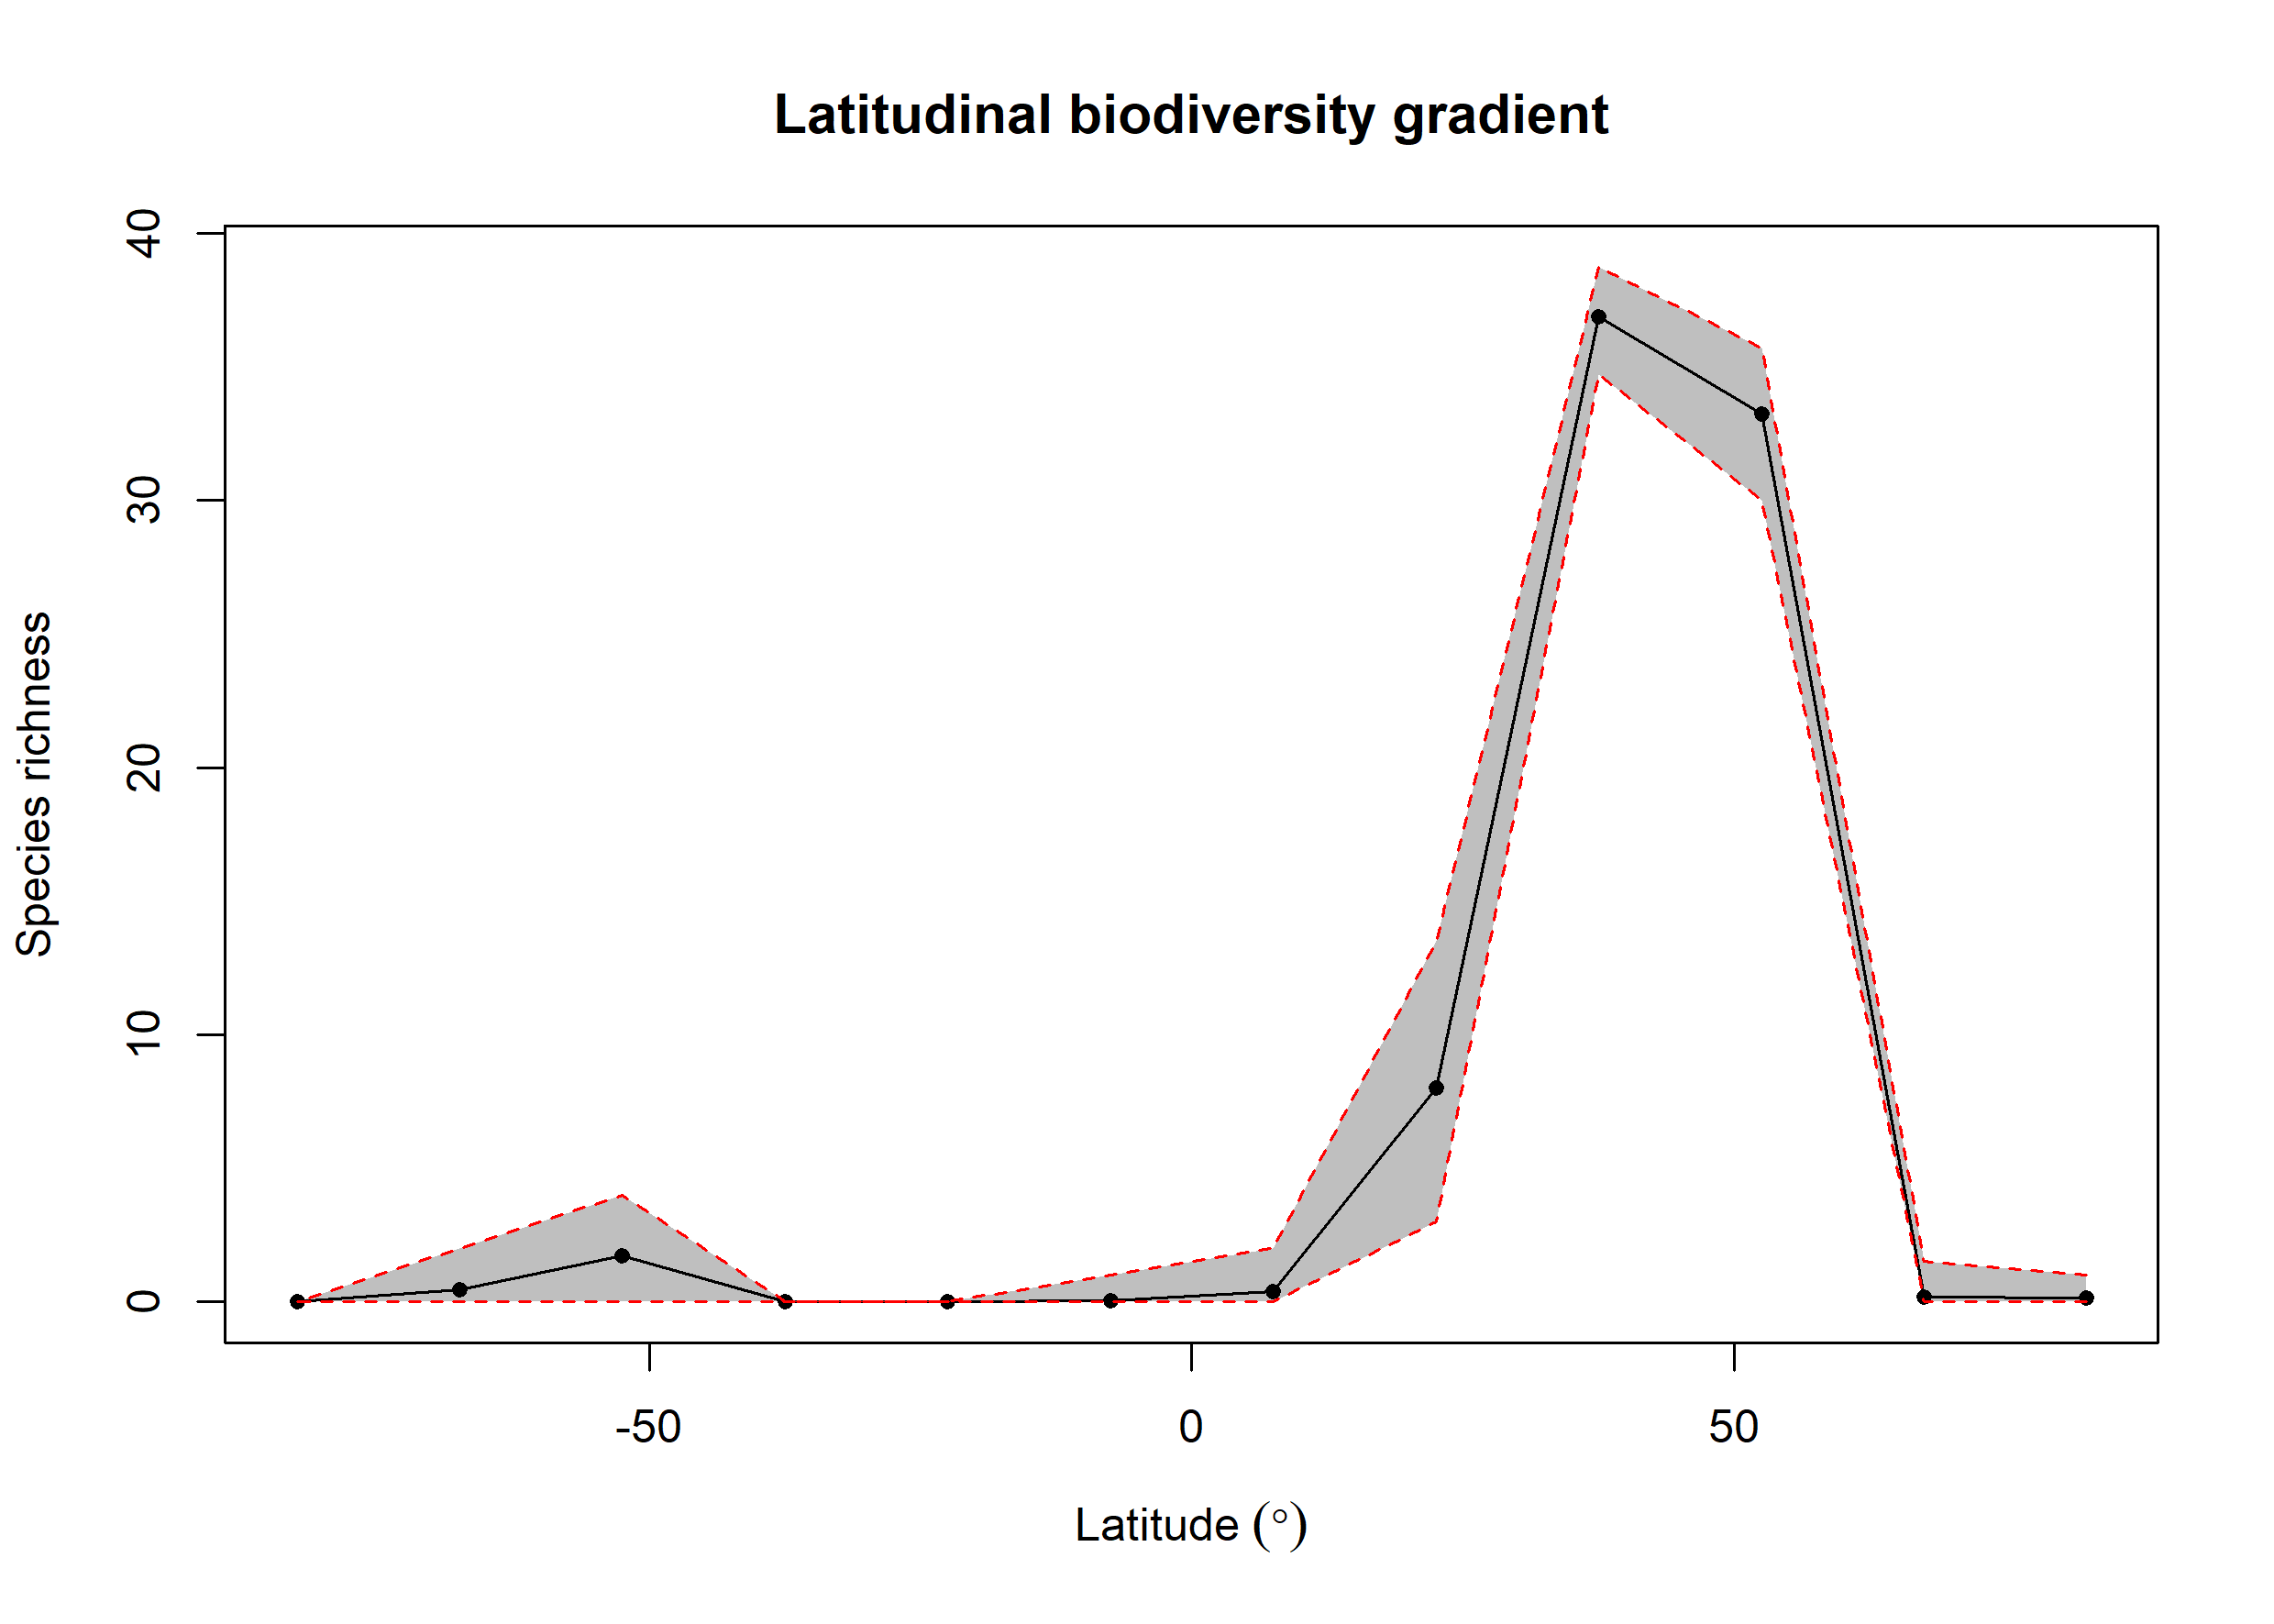

Source data for this figure (header and first rows):
bin, max, min, mid, hemisphere, mean_richness, CI.Lower, CI.Upper
1, 90, 75, 82.5, N, 0.15, 0, 1
2, 75, 60, 67.5, N, 0.19, 0, 1.525
3, 60, 45, 52.5, N, 33.22, 30.02, 35.72
4, 45, 30, 37.5, N, 36.86, 34.72, 38.74
5, 30, 15, 22.5, N, 8.021, 3, 13.5
6, 15, 0, 7.5, N, 0.38, 0, 2
7, 0, -15, -7.5, S, 0.05, 0, 1
8, -15, -30, -22.5, S, NA, NA, NA
9, -30, -45, -37.5, S, NA, NA, NA
10, -45, -60, -52.5, S, 1.73, 0, 4
11, -60, -75, -67.5, S, 0.47, 0, 2
12, -75, -90, -82.5, S, NA, NA, NA
